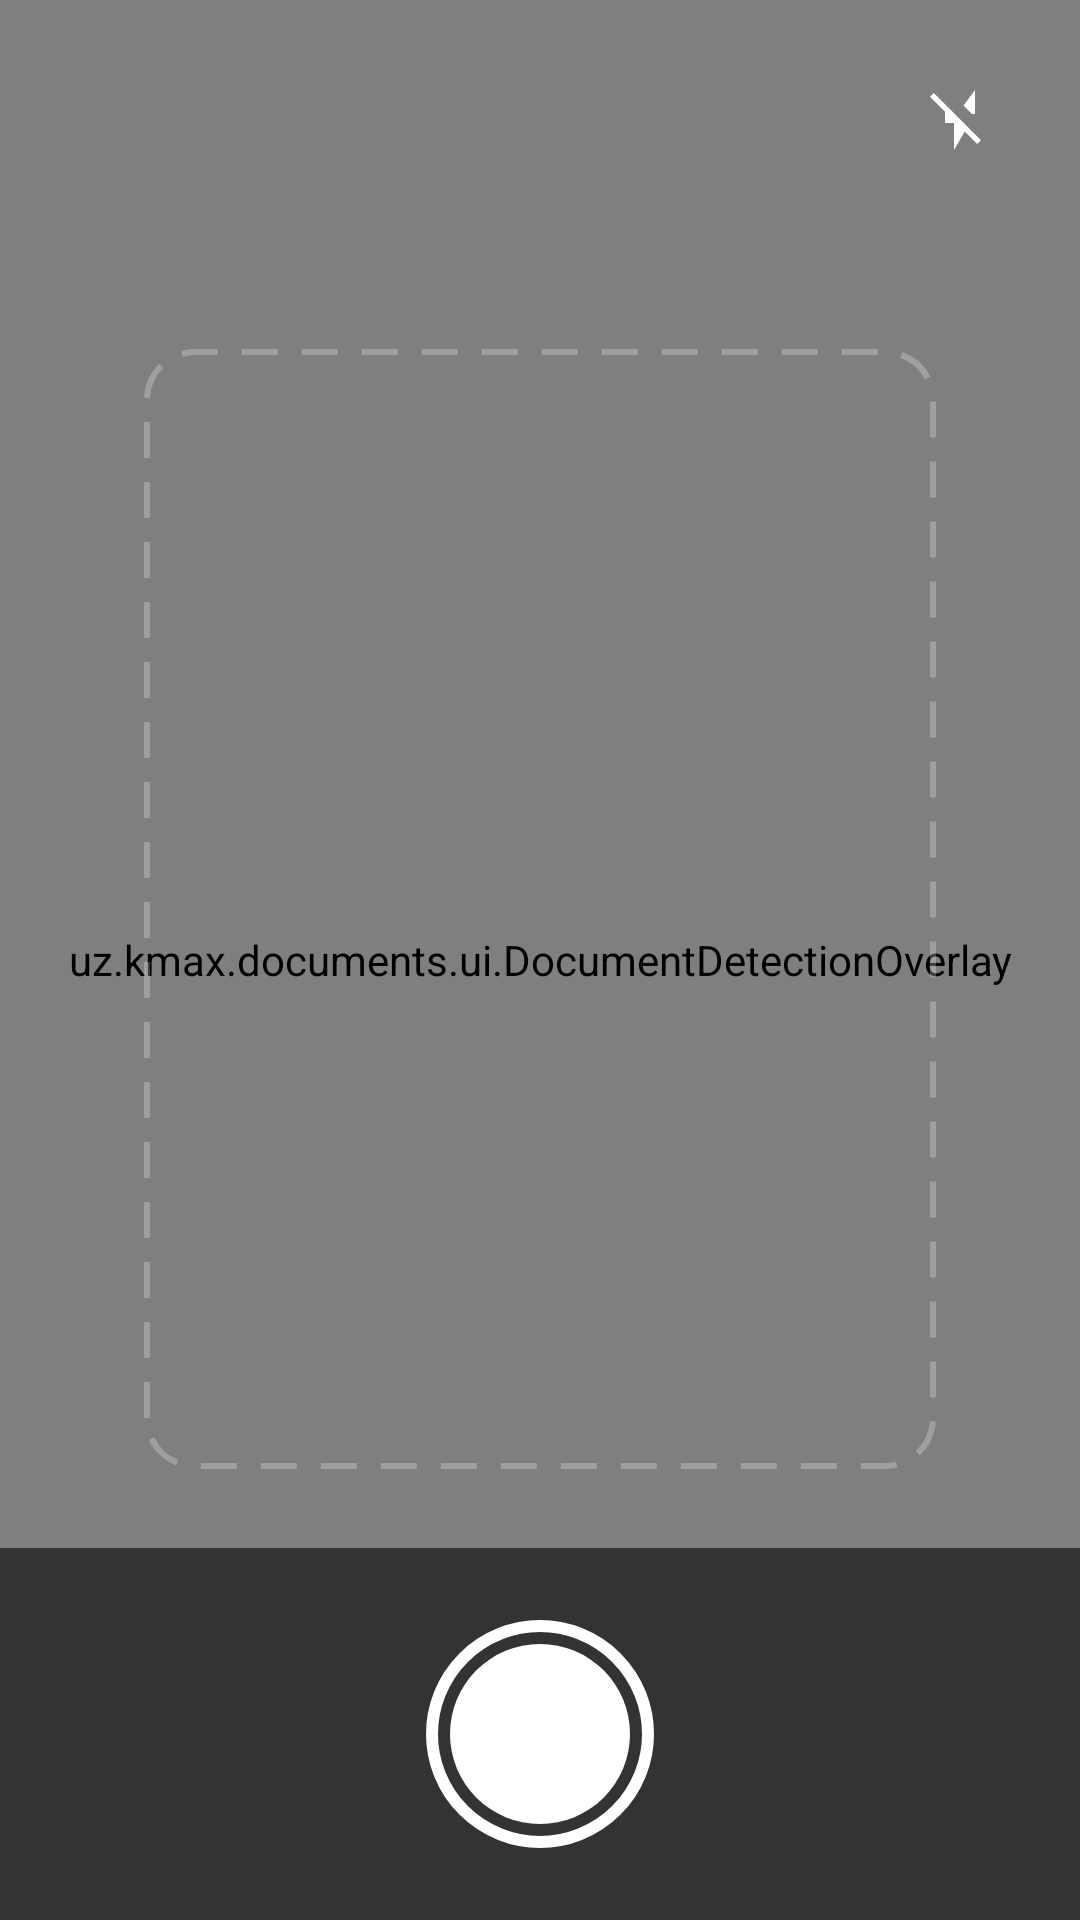

Layout XML and referenced resources for this Android screen:
<!-- AndroidManifest.xml: application theme Theme.LumoraDocs -->
<!-- res/layout/fragment_scanner.xml -->
<?xml version="1.0" encoding="utf-8"?>
<androidx.constraintlayout.widget.ConstraintLayout xmlns:android="http://schemas.android.com/apk/res/android"
    xmlns:app="http://schemas.android.com/apk/res-auto"
    xmlns:tools="http://schemas.android.com/tools"
    android:layout_width="match_parent"
    android:layout_height="match_parent"
    android:background="@android:color/black">

    <androidx.camera.view.PreviewView
        android:id="@+id/viewFinder"
        android:layout_width="match_parent"
        android:layout_height="match_parent"
        app:scaleType="fillCenter" />

    <uz.kmax.documents.ui.DocumentDetectionOverlay
        android:id="@+id/detectionOverlay"
        android:layout_width="match_parent"
        android:layout_height="match_parent" />

    
    <TextView
        android:id="@+id/tvStatus"
            android:layout_width="wrap_content"
            android:layout_height="wrap_content"
            android:layout_marginBottom="32dp"
            android:background="@drawable/bg_status_badge"
            android:paddingHorizontal="24dp"
            android:paddingVertical="8dp"
            android:text="@string/scanner_status_hold"
            android:textAppearance="@style/TextAppearance.Material3.LabelLarge"
            android:textColor="@android:color/white"
            android:visibility="gone"
            android:accessibilityLiveRegion="polite"
            app:layout_constraintBottom_toTopOf="@id/layoutBottom"
            app:layout_constraintEnd_toEndOf="parent"
            app:layout_constraintStart_toStartOf="parent"
            tools:visibility="visible" />

    
    <View
        android:id="@+id/viewGuide"
        android:layout_width="0dp"
        android:layout_height="0dp"
        android:layout_margin="48dp"
        android:background="@drawable/bg_scanner_guide"
        app:layout_constraintBottom_toBottomOf="parent"
        app:layout_constraintDimensionRatio="H,1:1.414"
        app:layout_constraintEnd_toEndOf="parent"
        app:layout_constraintStart_toStartOf="parent"
        app:layout_constraintTop_toTopOf="parent"
        app:layout_constraintVertical_bias="0.4" />

    
    <ImageButton
        android:id="@+id/btnClose"
        android:layout_width="48dp"
        android:layout_height="48dp"
        android:layout_marginStart="@dimen/spacing_16"
        android:layout_marginTop="@dimen/spacing_16"
        android:background="?attr/selectableItemBackgroundBorderless"
        android:contentDescription="@string/scanner_close_desc"
        android:src="@drawable/ic_close"
        app:layout_constraintStart_toStartOf="parent"
        app:layout_constraintTop_toTopOf="parent"
        app:tint="@android:color/white" />

    <ImageButton
        android:id="@+id/btnFlash"
        android:layout_width="48dp"
        android:layout_height="48dp"
        android:layout_marginTop="@dimen/spacing_16"
        android:layout_marginEnd="@dimen/spacing_16"
        android:background="?attr/selectableItemBackgroundBorderless"
        android:contentDescription="@string/scanner_flash_desc"
        android:src="@drawable/ic_flash_off"
        app:layout_constraintEnd_toEndOf="parent"
        app:layout_constraintTop_toTopOf="parent"
        app:tint="@android:color/white" />

    
    <androidx.constraintlayout.widget.ConstraintLayout
        android:id="@+id/layoutBottom"
        android:layout_width="match_parent"
        android:layout_height="wrap_content"
        android:background="@color/scrim"
        android:paddingVertical="@dimen/spacing_24"
        app:layout_constraintBottom_toBottomOf="parent">

        <View
            android:id="@+id/btnCapture"
            android:layout_width="76dp"
            android:layout_height="76dp"
            android:background="@drawable/bg_shutter_button"
            android:contentDescription="@string/scanner_desc_capture"
            android:clickable="true"
            android:focusable="true"
            app:layout_constraintBottom_toBottomOf="parent"
            app:layout_constraintEnd_toEndOf="parent"
            app:layout_constraintStart_toStartOf="parent"
            app:layout_constraintTop_toTopOf="parent" />

        <ImageButton
            android:id="@+id/btnGallery"
            android:layout_width="48dp"
            android:layout_height="48dp"
            android:layout_marginStart="@dimen/spacing_24"
            android:background="?attr/selectableItemBackgroundBorderless"
            android:contentDescription="@string/scanner_option_gallery"
            android:src="@drawable/ic_gallery"
            app:layout_constraintBottom_toBottomOf="@id/btnCapture"
            app:layout_constraintStart_toStartOf="parent"
            app:layout_constraintTop_toTopOf="@id/btnCapture"
            app:tint="@android:color/white" />

        <TextView
            android:id="@+id/tvPageCount"
            android:layout_width="wrap_content"
            android:layout_height="wrap_content"
            android:layout_marginEnd="@dimen/spacing_24"
            android:background="@drawable/bg_status_badge"
            android:paddingHorizontal="16dp"
            android:paddingVertical="8dp"
            android:minWidth="48dp"
            android:minHeight="48dp"
            android:gravity="center"
            android:textAppearance="@style/TextAppearance_Lumora_Caption"
            android:textColor="@android:color/white"
            android:visibility="gone"
            android:clickable="true"
            android:focusable="true"
            android:backgroundTint="@null"
            android:contentDescription="@string/review_header_pages"
            app:layout_constraintBottom_toBottomOf="@id/btnCapture"
            app:layout_constraintEnd_toEndOf="parent"
            app:layout_constraintTop_toTopOf="@id/btnCapture"
            tools:text="3"
            tools:visibility="visible" />

    </androidx.constraintlayout.widget.ConstraintLayout>

    
    <androidx.constraintlayout.widget.ConstraintLayout
        android:id="@+id/layoutPermission"
        android:layout_width="match_parent"
        android:layout_height="match_parent"
        android:background="@color/background"
        android:padding="32dp"
        android:visibility="gone"
        tools:visibility="gone">

        <ImageView
            android:id="@+id/ivPermission"
            android:layout_width="64dp"
            android:layout_height="64dp"
            android:src="@drawable/ic_scan"
            android:contentDescription="@null"
            app:layout_constraintBottom_toTopOf="@id/tvPermissionTitle"
            app:layout_constraintEnd_toEndOf="parent"
            app:layout_constraintStart_toStartOf="parent"
            app:layout_constraintTop_toTopOf="parent"
            app:layout_constraintVertical_chainStyle="packed"
            app:tint="@color/primary" />

        <TextView
            android:id="@+id/tvPermissionTitle"
            android:layout_width="wrap_content"
            android:layout_height="wrap_content"
            android:layout_marginTop="24dp"
            android:text="@string/scanner_permission_title"
            android:textAppearance="@style/TextAppearance_Lumora_ScreenTitle"
            app:layout_constraintBottom_toTopOf="@id/tvPermissionDesc"
            app:layout_constraintEnd_toEndOf="parent"
            app:layout_constraintStart_toStartOf="parent"
            app:layout_constraintTop_toBottomOf="@id/ivPermission" />

        <TextView
            android:id="@+id/tvPermissionDesc"
            android:layout_width="wrap_content"
            android:layout_height="wrap_content"
            android:layout_marginTop="8dp"
            android:gravity="center"
            android:text="@string/scanner_permission_desc"
            android:textAppearance="@style/TextAppearance_Lumora_BodySecondary"
            app:layout_constraintBottom_toTopOf="@id/btnRequestPermission"
            app:layout_constraintEnd_toEndOf="parent"
            app:layout_constraintStart_toStartOf="parent"
            app:layout_constraintTop_toBottomOf="@id/tvPermissionTitle" />

        <com.google.android.material.button.MaterialButton
            android:id="@+id/btnRequestPermission"
            style="@style/Widget_Lumora_Button_Primary"
            android:layout_width="wrap_content"
            android:layout_height="wrap_content"
            android:layout_marginTop="32dp"
            android:text="@string/scanner_btn_allow"
            app:layout_constraintBottom_toBottomOf="parent"
            app:layout_constraintEnd_toEndOf="parent"
            app:layout_constraintStart_toStartOf="parent"
            app:layout_constraintTop_toBottomOf="@id/tvPermissionDesc" />

    </androidx.constraintlayout.widget.ConstraintLayout>

</androidx.constraintlayout.widget.ConstraintLayout>
<!-- resources referenced by this layout -->
<resources>
  <color name="background">#F8FAFC</color>
  <color name="primary">#0F172A</color>
  <color name="scrim">#99000000</color>
  <dimen name="spacing_16">16dp</dimen>
  <dimen name="spacing_24">24dp</dimen>
  <!-- drawable bg_scanner_guide (drawable) -->
  <?xml version="1.0" encoding="utf-8"?>
  <shape xmlns:android="http://schemas.android.com/apk/res/android"
      android:shape="rectangle">
      <stroke
          android:width="2dp"
          android:color="#40FFFFFF"
          android:dashWidth="12dp"
          android:dashGap="8dp" />
      <corners android:radius="16dp" />
  </shape>
  <!-- drawable bg_status_badge (drawable) -->
  <?xml version="1.0" encoding="utf-8"?>
  <shape xmlns:android="http://schemas.android.com/apk/res/android"
      android:shape="rectangle">
      <solid android:color="#B31B263B" />
      <corners android:radius="@dimen/radius_extra_large" />
  </shape>
  <!-- drawable ic_flash_off (drawable) -->
  <vector xmlns:android="http://schemas.android.com/apk/res/android"
      android:width="24dp"
      android:height="24dp"
      android:viewportWidth="24"
      android:viewportHeight="24">
      <path
          android:fillColor="@android:color/white"
          android:pathData="M3.27,3L2,4.27l5,5V13h3v9l3.58,-6.14L17.73,20L19,18.73L3.27,3zM17,10h-1l-2.83,-2.83L17,2v8z" />
  </vector>
  <string name="review_header_pages">Pages</string>
  <string name="scanner_btn_allow">Allow Camera</string>
  <string name="scanner_close_desc">Close</string>
  <string name="scanner_desc_capture">Capture document</string>
  <string name="scanner_flash_desc">Toggle flash</string>
  <string name="scanner_option_gallery">Import from Photos</string>
  <string name="scanner_permission_desc">To scan documents, Lumora needs\npermission to use your camera.</string>
  <string name="scanner_permission_title">Camera access required</string>
  <string name="scanner_status_hold">Hold steady</string>
  <style name="TextAppearance_Lumora_BodySecondary" parent="TextAppearance.Material3.BodyMedium">
          <item name="android:textColor">?attr/colorOnSurfaceVariant</item>
      </style>
  <style name="TextAppearance_Lumora_Caption" parent="TextAppearance.Material3.LabelMedium">
          <item name="android:textColor">?attr/colorOnSurfaceVariant</item>
      </style>
  <style name="TextAppearance_Lumora_ScreenTitle" parent="TextAppearance.Material3.HeadlineSmall">
          <item name="android:textStyle">bold</item>
          <item name="android:textColor">?attr/colorOnSurface</item>
      </style>
  <style name="Widget_Lumora_Button_Primary" parent="Widget.Material3.Button">
          <item name="shapeAppearanceOverlay">@style/ShapeAppearance_Lumora_Button</item>
          <item name="android:insetTop">0dp</item>
          <item name="android:insetBottom">0dp</item>
          <item name="android:minHeight">56dp</item>
      </style>
  <color name="white">#FFFFFF</color>
  <dimen name="radius_extra_large">24dp</dimen>
  <style name="ShapeAppearance_Lumora_Button" parent="ShapeAppearance.Material3.MediumComponent">
          <item name="cornerSize">@dimen/radius_large</item>
      </style>
  <color name="onPrimary">#FFFFFF</color>
  <color name="primaryContainer">#EEF2FF</color>
  <color name="onPrimaryContainer">#1E1B4B</color>
  <color name="secondary">#334155</color>
  <color name="onSecondary">#FFFFFF</color>
  <color name="surface">#FFFFFF</color>
  <color name="onSurface">#0F172A</color>
  <color name="surfaceVariant">#F1F5F9</color>
  <color name="onSurfaceVariant">#475569</color>
  <color name="outline">#E2E8F0</color>
  <color name="error">#EF4444</color>
  <color name="onError">#FFFFFF</color>
  <dimen name="radius_large">16dp</dimen>
</resources>
